The GitHub repository Idinmaster/Brain-Tumor-Classification- contains a labelled image folder "processed" with 4 categories: glioma, meningioma, no tumor, pituitary tumor. Examples follow, each with its label.

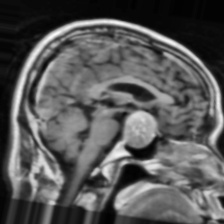
Label: pituitary tumor

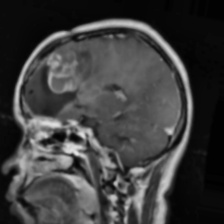
Label: glioma

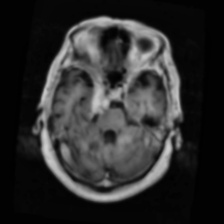
Label: meningioma

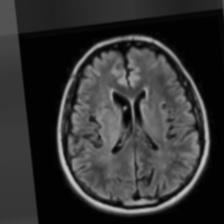
Label: no tumor

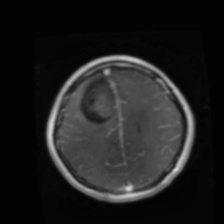
Label: glioma

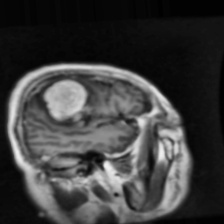
Label: meningioma
